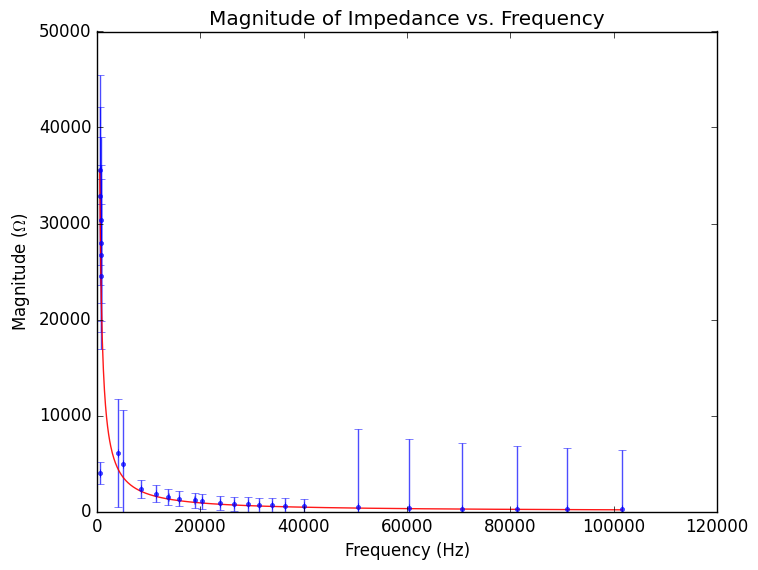
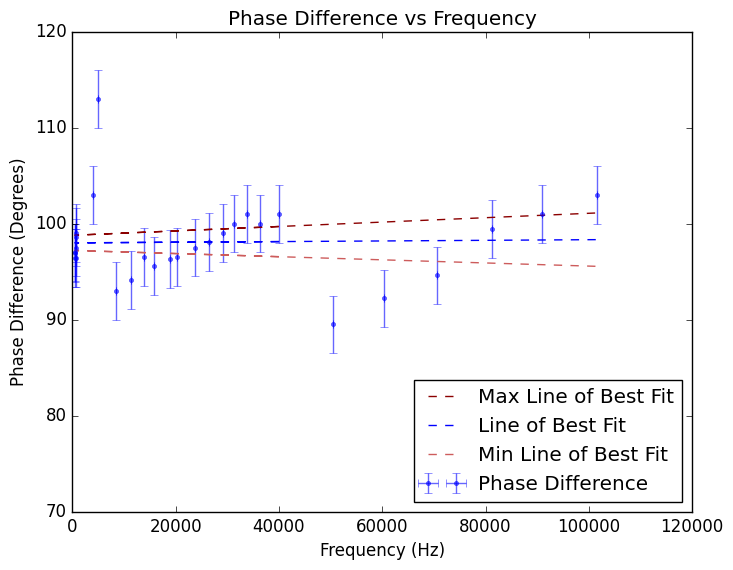

Generate these figures, in order, with matplotlib:
# [redacted]
# [redacted]
# Lab 1 - Box_A.py
# Creates a Graph relating the Phase and Magnitude of Impedence to the
# Frequency recorded, as well as error bars for those values
# [redacted]
# [redacted]
# code
# July, 2018
# Import Statements
import numpy as np
import matplotlib
matplotlib.use('Agg')
import matplotlib.pyplot as plt
import math as m
plt.style.use('classic')
import numpy.random as ran
import scipy.optimize as opt
import scipy.stats as stat

# Function Definitions
def chi_squared(ydata, y_bestfit, sigma):
    cs = np.sum(((ydata - y_bestfit)**2)/(sigma**2))
    csr = cs / (len(ydata)-1)
    return (cs, csr)

def W(n, xdata, ydata, yerror):
    w_of_n = np.sum(((xdata**n)*ydata)/(yerror**2))
    return w_of_n

def U(n, xdata, yerror):
    u_of_n = np.sum((xdata**n)/(yerror**2))
    return u_of_n
    

def linfit(xdata, ydata, yerror):
    # output an array of four values in the form (slope, intercept, sigma_slope, sigma_intercept)
    # U_n = \sum [x_i^n divided by \sig_i ^ 2]
    # W_n - \sum [y_i x_i^n divided by \sig_i^2]
    # D = U_0 * U_2 - U_1\^2
    U_0 = U(0, xdata, yerror)
    U_1 = U(1, xdata, yerror)
    U_2 = U(2, xdata, yerror)
    W_0 = W(0, xdata, ydata, yerror)
    W_1 = W(1, xdata, ydata, yerror)
    
    D = U_0*U_2 - (U_1**2)
    slope = ((U_0*W_1) - (U_1*W_0))/D
    intercept = (U_2*W_0 - U_1*W_1)/D
    sigma_slope = (U_0/D)**0.5 # sigma_slope might be squared
    sigma_intercept = (U_2/D)**0.5 # intercept might be squared
    
    return np.array([slope, intercept, sigma_slope, sigma_intercept])

def dzdv1(R, V2):
   # The partial derivative of Z with respect to V1 
   # where Z = |V1|R/|V2|
   retn = R / V2
   return retn

def dzdv2(V1, R, V2):
   # Partial of Z with respect to V2
   retn = V1*R
   retn /= V2
   retn /= V2
   return retn

def dzdvr(V1, V2):
   # Partial of Z with respect to R
   retn = V1 / V2
   return retn

def sigz(R, V1, V2, sigV1, sigV2, sigR):
   # Uses the above function definitions to calculate the error range
   # for Z by using the derivative method
   retn = (dzdv1(R, V2)*sigV1)**2
   retn += (dzdv2(V1, R, V2)*sigV2)**2
   retn += (dzdvr(V1, V2)*sigR)**2
   return retn**0.5

def CapMag(freq, *cap_guess):
   # This function returns the magnitude over a range of frequencies
   # provided a guess for what the capacitance might be
   omega = m.pi*2*freq
   return 1/(omega*cap_guess)

def ImpMag(V1, V2, R):
   # ImpCapMag reads as Impedence Magnitude, it is the
   # theoretical equation for calculating the magnitude of impedence
   return ((V1 * R)/V2)

def LeastSquaresFit(xdata, ydata, y_sigma):
   # [redacted]
   # David Smith, I have adapted and altered it to be generalized as an
   # individual function.
   cap_guess = 8.89e-9
   xsmooth = np.linspace(np.min(freq),np.max(freq), 1000)
   fsmooth = CapMag(xsmooth, cap_guess)
   plt.plot(xsmooth, fsmooth, color='red',
            label='Capacitance Guess', alpha=0.9)
   #popt, pcov = opt.curve_fit(CapMag, xdata, ydata, sigma=y_sigma,
   #                           p0=cap_guess, absolute_sigma=1)
   #fsmooth_next = CapMag(xsmooth, *popt)
   #plt.plot(xsmooth, fsmooth_next, color='cyan',
   #         label='Line of Best Fit', alpha=0.5)
   #plt.legend(loc=1)
   
   # Chi Squared Test for Best Fit Line
   print()
   print(72*'=')
   print('Scipy.Curve_Fit Best Fit Line Chi Squared Test')
   print(72*'-')
   Mag_Fit = CapMag(xdata, cap_guess)
   Chi_Squared = sum( (ydata - Mag_Fit)**2 / y_sigma**2)
   dof = len(ydata) - 2
   Reduced_Chi_Squared = Chi_Squared / float(dof)
   print("Chi-square = ", Chi_Squared)
   print("Degrees of Freedom = ", dof)
   print("Reduced Chi Square = ", Reduced_Chi_Squared)

   print("Probability of exceeding this chi_square = ",
          1.-stat.chi2.cdf(Chi_Squared,dof))
 
   print("Confidence can we reject this model = ",
        stat.chi2.cdf(Chi_Squared,dof))
   print(72*'=')

# Input Data / Initalize variables
freq = np.array([
                 40000, 36320, 33880, 31300, 29180, 26490, 23780, 20270,
                 18850, 15900, 13810, 11460, 8480, 503.5, 544.55, 603.7,
                 655, 708.8, 756.8, 815.8, 3968, 4969, 50440, 60420,
                 70630, 81250, 90900, 101590
                ])

phase = np.array([
                  101, 100, 101, 100, 99, 98.1, 97.5, 96.5, 96.3, 95.6,
                  96.5, 94.1, 93, 96.4, 96.9, 97, 98.6, 96.4, 97.5, 99,
                  103, 113, 89.5, 92.2, 94.6, 99.4, 101, 103
                ]) # conversion to radians

resist = np.array([
                   4000, 4000, 4000, 4000, 4000, 4000, 4000, 4000, 4000,
                   4000, 4000, 4000, 4000, 4000, 40000, 40000, 40000,
                   40000, 40000, 40000, 40000, 40000, 700, 700, 700,
                   700, 700, 700
                 ])

volt1 = np.array([
                  0.312, 0.328, 0.352, 0.37, 0.4, 0.432, 0.48, 0.58,
                  0.6, 0.7, 0.78, 0.92, 1.12, 2, 1.92, 1.84, 1.76, 1.68,
                  1.6, 1.52, 0.44, 0.36, 0.024, 0.0208, 0.0192, 0.0176,
                  0.016, 0.0152
                ])

volt2 = np.array([
                  2.16, 2.16, 2.16, 2.16, 2.16, 2.16, 2.16, 2.16, 2.08,
                  2.08, 2.08, 2, 1.92, 2, 2.16, 2.24, 2.32, 2.4, 2.4,
                  2.48, 2.88, 2.88, 0.04, 0.0432, 0.0448, 0.0456,
                  0.0464, 0.0472
                ])

freq_sigma = np.ones(28)*5
phase_sigma = np.ones(28)*3
resist_sigma = np.ones(28)*2
volt1_sigma = np.ones(28)*.4
volt2_sigma = np.ones(28)*.4
# Graph for Impedance
# Calculate Z and Z_sigma
Z = ImpMag(volt1, volt2, resist)
Z_sigma = sigz(resist, volt1, volt2, volt1_sigma,volt2_sigma, resist_sigma)

# Plot Raw Data with Error Bars
plt.errorbar(freq, Z, xerr=freq_sigma, yerr=Z_sigma, color='blue',
             marker='.', linestyle='None', label="Impedance",alpha=0.7)

plt.title("Magnitude of Impedance vs. Frequency")

plt.xlabel("Frequency (Hz)")
plt.ylabel("Magnitude ($\Omega$)")

# Run Least Squares Fit to generate line of Best
plt.ylim(0, 50000)
LeastSquaresFit(freq, Z, Z_sigma)
plt.savefig("Impedance.pdf")
# Graph For Phase Difference
# Create New Figure
plt.figure()

# Plot Raw Data with Error Bars
plt.errorbar(
             freq, phase, xerr=freq_sigma, yerr=phase_sigma,
             color='blue', marker='.', linestyle='None',
             label='Phase Difference', alpha=0.6
            )

plt.title("Phase Difference vs Frequency")
plt.xlabel("Frequency (Hz)")
plt.ylabel("Phase Difference (Degrees)")
# run linfit
results = linfit(freq, phase, phase_sigma)
print()
print(72*"=")
print("Function LinFit Results")
print(72*"-")
print("Slope = "+ str(results[0]))
print("intercept = "+ str(results[1]))
print("sigma_slope = "+ str(results[2]))
print("sigma_intercept = "+ str(results[3]))
print(72*'=')

# Create a linear regression line of best fit based on results
xsmooth = np.linspace(np.min(freq),np.max(freq)+20000, 1000)
terrible_fit_max = freq*(results[0]+results[2])
terrible_fit_max += (results[1]+results[3])

terrible_fit = freq*results[0] + results[1]

terrible_fit_min = freq*(results[0]-results[2])
terrible_fit_min += (results[1]-results[3])

plt.plot(freq, terrible_fit_max, '--', color='darkred',
         label="Max Line of Best Fit")
plt.plot(freq, terrible_fit, '--', color='blue',
         label="Line of Best Fit")
plt.plot(freq, terrible_fit_min, '--', color='indianred',
         label="Min Line of Best Fit")
plt.legend(loc=4)
plt.ylim(70, 120)
plt.savefig("PhaseDiff.pdf")

# Chi Squared Test and Analysis for linear regression equation
above = 0
above_spread = 0
below = 0
below_spread = 0
equalTo = 0
in_spread = 0
for deg, guess in zip(phase, terrible_fit):
   if (deg > guess):
      above += 1
   elif (deg < guess):
      below += 1
   else:
      equalTo += 1

for deg, high, low, in zip(phase, terrible_fit_max, terrible_fit_min):
   if (deg <= high and deg >= low):
      in_spread += 1
   elif (deg < low):
      below_spread += 1
   else:
      above_spread += 1

Chi_Tup = chi_squared(phase, terrible_fit, phase_sigma)
print()
print(72*'=')
print(
      "Chi Square Test and Analysis for Linear Regression",
      "Phase Difference"
     )
print(72*'-')
print("Number of Data Points above Line of Best Fit = ", above)
print("Number of Data Points below Line of Best Fit = ", below)
print("Number of Data Points on the Line of Best Fit = ", equalTo)
print(72*'-')
print("Number of Data Points above the Spread = ", above_spread)
print("Number of Data Points below the Spread = ", below_spread)
print("Number of Data Points within the Spread = ", in_spread)
print(72*'-')
print('Chi Squared = ', Chi_Tup[0])
print('Reduced Chi Square = ', Chi_Tup[1])
print(72*'=')
